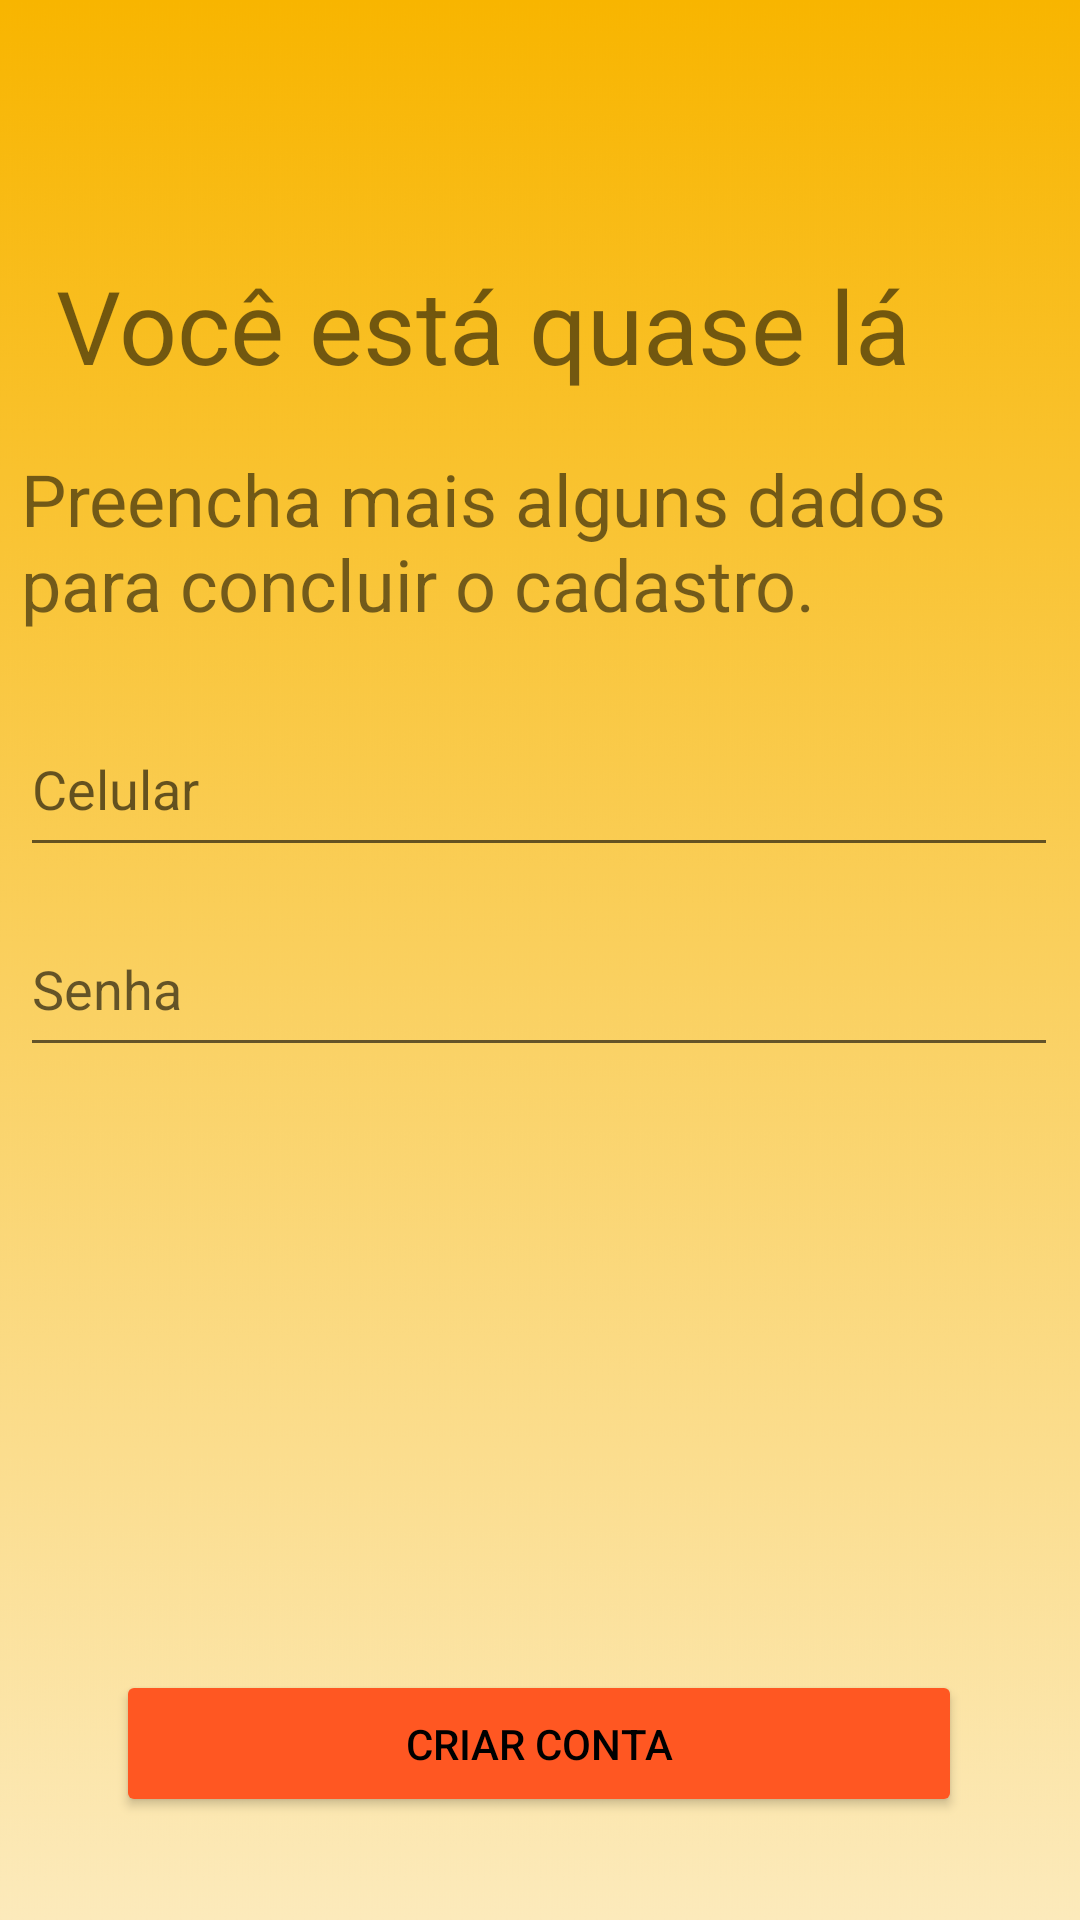

Layout XML and referenced resources for this Android screen:
<!-- AndroidManifest.xml: application theme Theme.MeuAplicativoPayCoin -->
<!-- res/layout/activity_registro_final.xml -->
<?xml version="1.0" encoding="utf-8"?>
<androidx.constraintlayout.widget.ConstraintLayout xmlns:android="http://schemas.android.com/apk/res/android"
    xmlns:app="http://schemas.android.com/apk/res-auto"
    xmlns:tools="http://schemas.android.com/tools"
    android:layout_width="match_parent"
    android:layout_height="match_parent"
    android:background="@drawable/gradient"
    tools:context=".Activity_registroFinal">

    <ImageButton
        android:layout_width="69sp"
        android:layout_height="70sp"
        android:backgroundTint="#00FFFFFF"
        app:layout_constraintBottom_toBottomOf="parent"
        app:layout_constraintEnd_toEndOf="parent"
        app:layout_constraintHorizontal_bias="0.046"
        app:layout_constraintStart_toStartOf="parent"
        app:layout_constraintTop_toTopOf="parent"
        app:layout_constraintVertical_bias="0.019"
        app:srcCompat="@drawable/voltar" />

    <TextView
        android:layout_width="wrap_content"
        android:layout_height="wrap_content"
        android:text="Você está quase lá"
        android:textSize="34sp"
        app:layout_constraintBottom_toBottomOf="parent"
        app:layout_constraintEnd_toEndOf="parent"
        app:layout_constraintHorizontal_bias="0.246"
        app:layout_constraintStart_toStartOf="parent"
        app:layout_constraintTop_toTopOf="parent"
        app:layout_constraintVertical_bias="0.144" />

    <EditText
        android:layout_width="346dp"
        android:layout_height="55dp"
        android:hint="Senha"
        android:inputType="textPassword"
        app:layout_constraintBottom_toBottomOf="parent"
        app:layout_constraintEnd_toEndOf="parent"
        app:layout_constraintHorizontal_bias="0.476"
        app:layout_constraintStart_toStartOf="parent"
        app:layout_constraintTop_toBottomOf="@+id/registroFinal_edt_telefone"
        app:layout_constraintVertical_bias="0.039" />

    <EditText
        android:id="@+id/registroFinal_edt_telefone"
        android:layout_width="346dp"
        android:layout_height="55dp"
        android:hint="Celular"
        android:maxLength="13"
        app:layout_constraintBottom_toBottomOf="parent"
        app:layout_constraintEnd_toEndOf="parent"
        app:layout_constraintHorizontal_bias="0.476"
        app:layout_constraintStart_toStartOf="parent"
        app:layout_constraintTop_toTopOf="parent"
        app:layout_constraintVertical_bias="0.4" />


    <TextView
        android:layout_width="346dp"
        android:layout_height="68dp"
        android:text="Preencha mais alguns dados para concluir o cadastro."
        android:textSize="24sp"
        app:layout_constraintBottom_toBottomOf="parent"
        app:layout_constraintEnd_toEndOf="parent"
        app:layout_constraintHorizontal_bias="0.492"
        app:layout_constraintStart_toStartOf="parent"
        app:layout_constraintTop_toTopOf="parent"
        app:layout_constraintVertical_bias="0.262" />

    <Button
        android:id="@+id/registroFinal_btn_concluido"
        android:layout_width="282dp"
        android:layout_height="49dp"
        android:backgroundTint="#FF5722"
        android:text="Criar conta"
        android:textColor="#000"
        app:layout_constraintBottom_toBottomOf="parent"
        app:layout_constraintEnd_toEndOf="parent"
        app:layout_constraintHorizontal_bias="0.496"
        app:layout_constraintStart_toStartOf="parent"
        app:layout_constraintTop_toTopOf="parent"
        app:layout_constraintVertical_bias="0.942" />

</androidx.constraintlayout.widget.ConstraintLayout>
<!-- resources referenced by this layout -->
<resources>
  <!-- drawable gradient: jpg bitmap (drawable-v24, 253009 bytes) -->
  <style name="Theme.MeuAplicativoPayCoin" parent="Theme.MaterialComponents.DayNight.DarkActionBar">
          
          <item name="colorPrimary">@color/purple_500</item>
          <item name="colorPrimaryVariant">@color/purple_700</item>
          <item name="colorOnPrimary">@color/white</item>
          
          <item name="colorSecondary">@color/teal_200</item>
          <item name="colorSecondaryVariant">@color/teal_700</item>
          <item name="colorOnSecondary">@color/black</item>
          
          <item name="android:statusBarColor" tools:targetApi="l">?attr/colorPrimaryVariant</item>
          
      </style>
  <!-- not gathered from this repository: default colours our renderer supplied (Android Studio template values) -->
  <color name="purple_500">#FF6200EE</color>
  <color name="purple_700">#FF3700B3</color>
  <color name="teal_200">#FF03DAC5</color>
  <color name="teal_700">#FF018786</color>
  <color name="black">#FF000000</color>
  <color name="white">#FFFFFFFF</color>
</resources>
